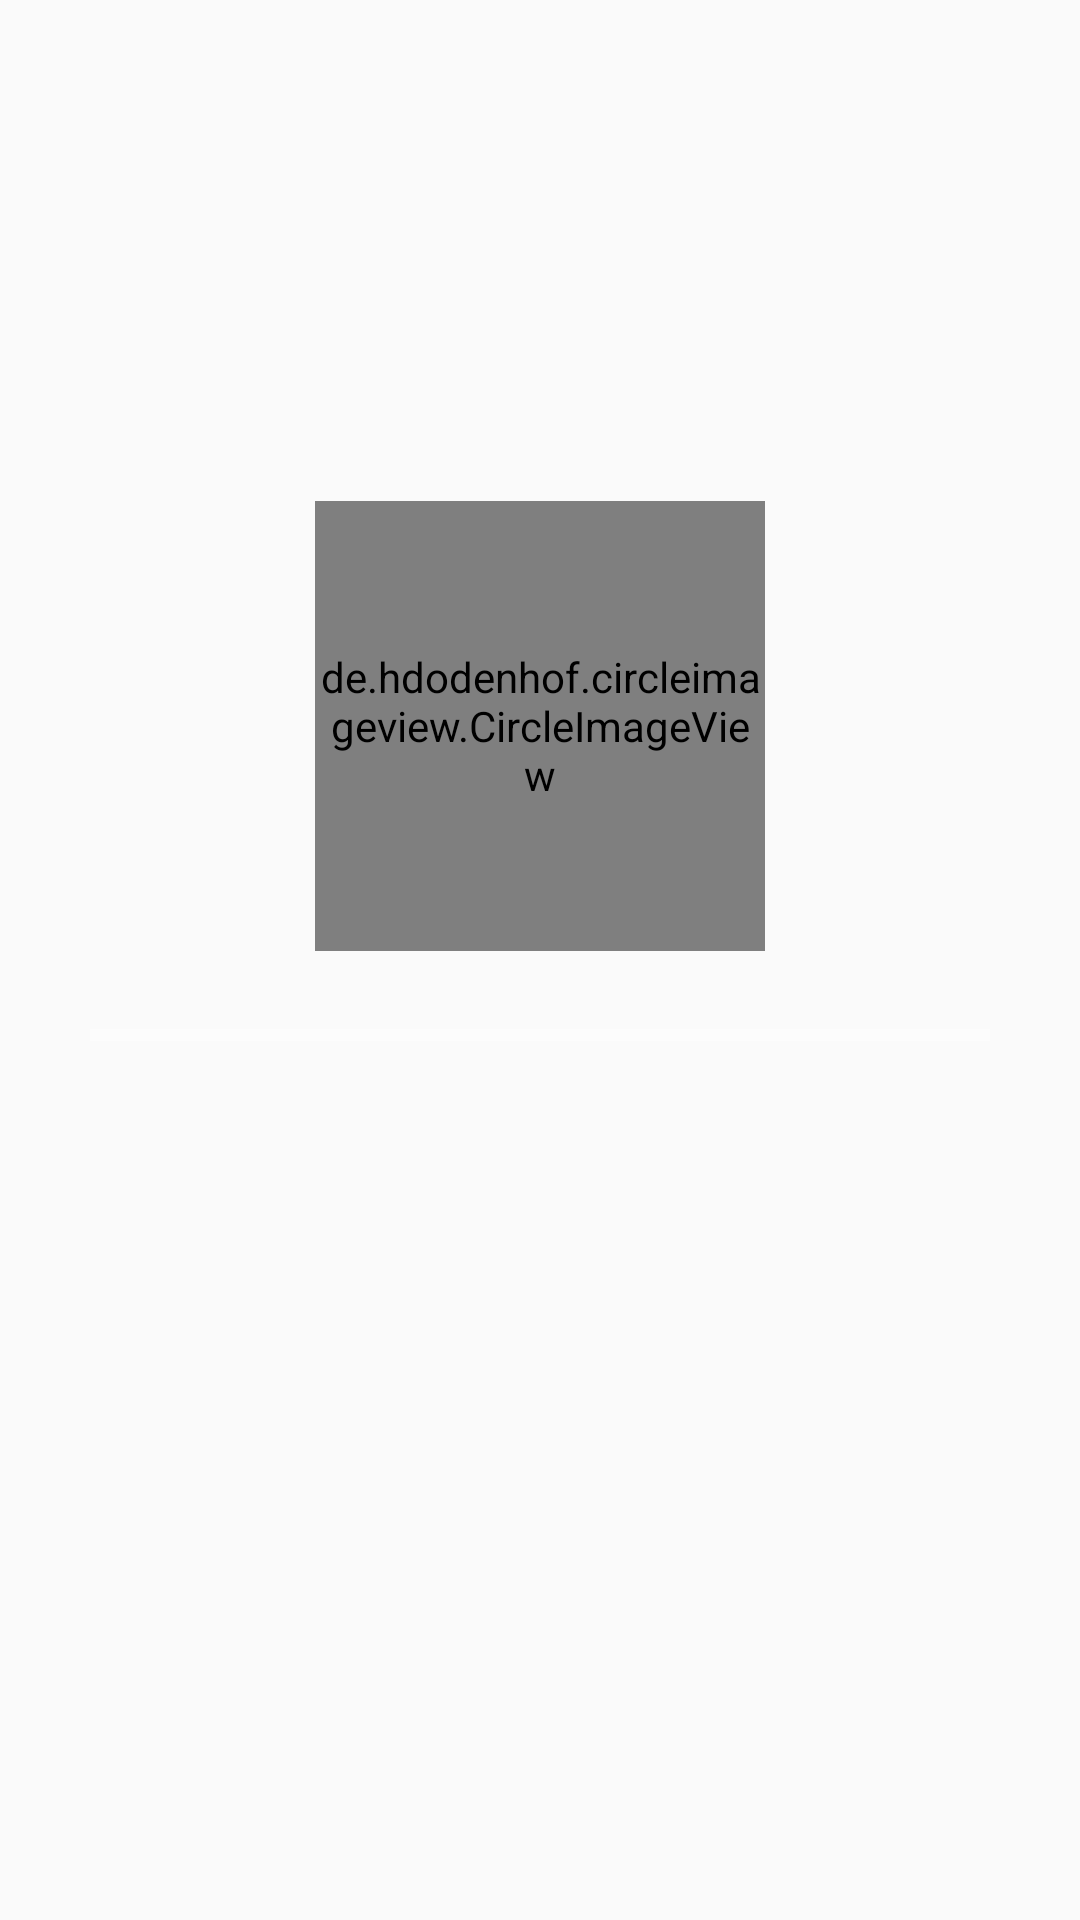

Layout XML and referenced resources for this Android screen:
<!-- AndroidManifest.xml: application theme AppTheme -->
<!-- res/layout/activity_splash_screen.xml -->
<?xml version="1.0" encoding="utf-8"?>
<LinearLayout xmlns:android="http://schemas.android.com/apk/res/android"
    xmlns:app="http://schemas.android.com/apk/res-auto"
    xmlns:tools="http://schemas.android.com/tools"
    android:layout_width="match_parent"
    android:layout_height="match_parent"
    tools:context=".activitys.SplashScreen"
   android:gravity="center"
    android:orientation="vertical"
    >

  <de.hdodenhof.circleimageview.CircleImageView
      android:layout_width="150dp"
      android:layout_height="150dp"
      android:src="@drawable/appslogo"

      android:layout_gravity="center" />

    <ProgressBar
        android:id="@+id/progressid"
        android:layout_width="match_parent"
        android:layout_height="wrap_content"
        android:layout_marginLeft="30dp"
        android:layout_marginRight="30dp"
        style="@style/Widget.AppCompat.ProgressBar.Horizontal"
        android:layout_marginTop="20dp"
        android:progressBackgroundTint="@color/whiteColor"
        android:progressTint="@color/basicColor"
        android:layout_marginBottom="120dp"
        />

</LinearLayout>
<!-- resources referenced by this layout -->
<resources>
  <color name="basicColor">#413752</color>
  <color name="whiteColor">#fff</color>
  <!-- drawable appslogo: png bitmap (drawable, 54454 bytes) -->
  <style name="AppTheme" parent="Theme.AppCompat.Light.NoActionBar">
          
          <item name="colorPrimary">@color/colorPrimary</item>
          <item name="colorPrimaryDark">@color/colorPrimaryDark</item>
          <item name="colorAccent">@color/colorAccent</item>
      </style>
  <color name="colorPrimary">#008577</color>
  <color name="colorPrimaryDark">#413752</color>
  <color name="colorAccent">#008577</color>
</resources>
